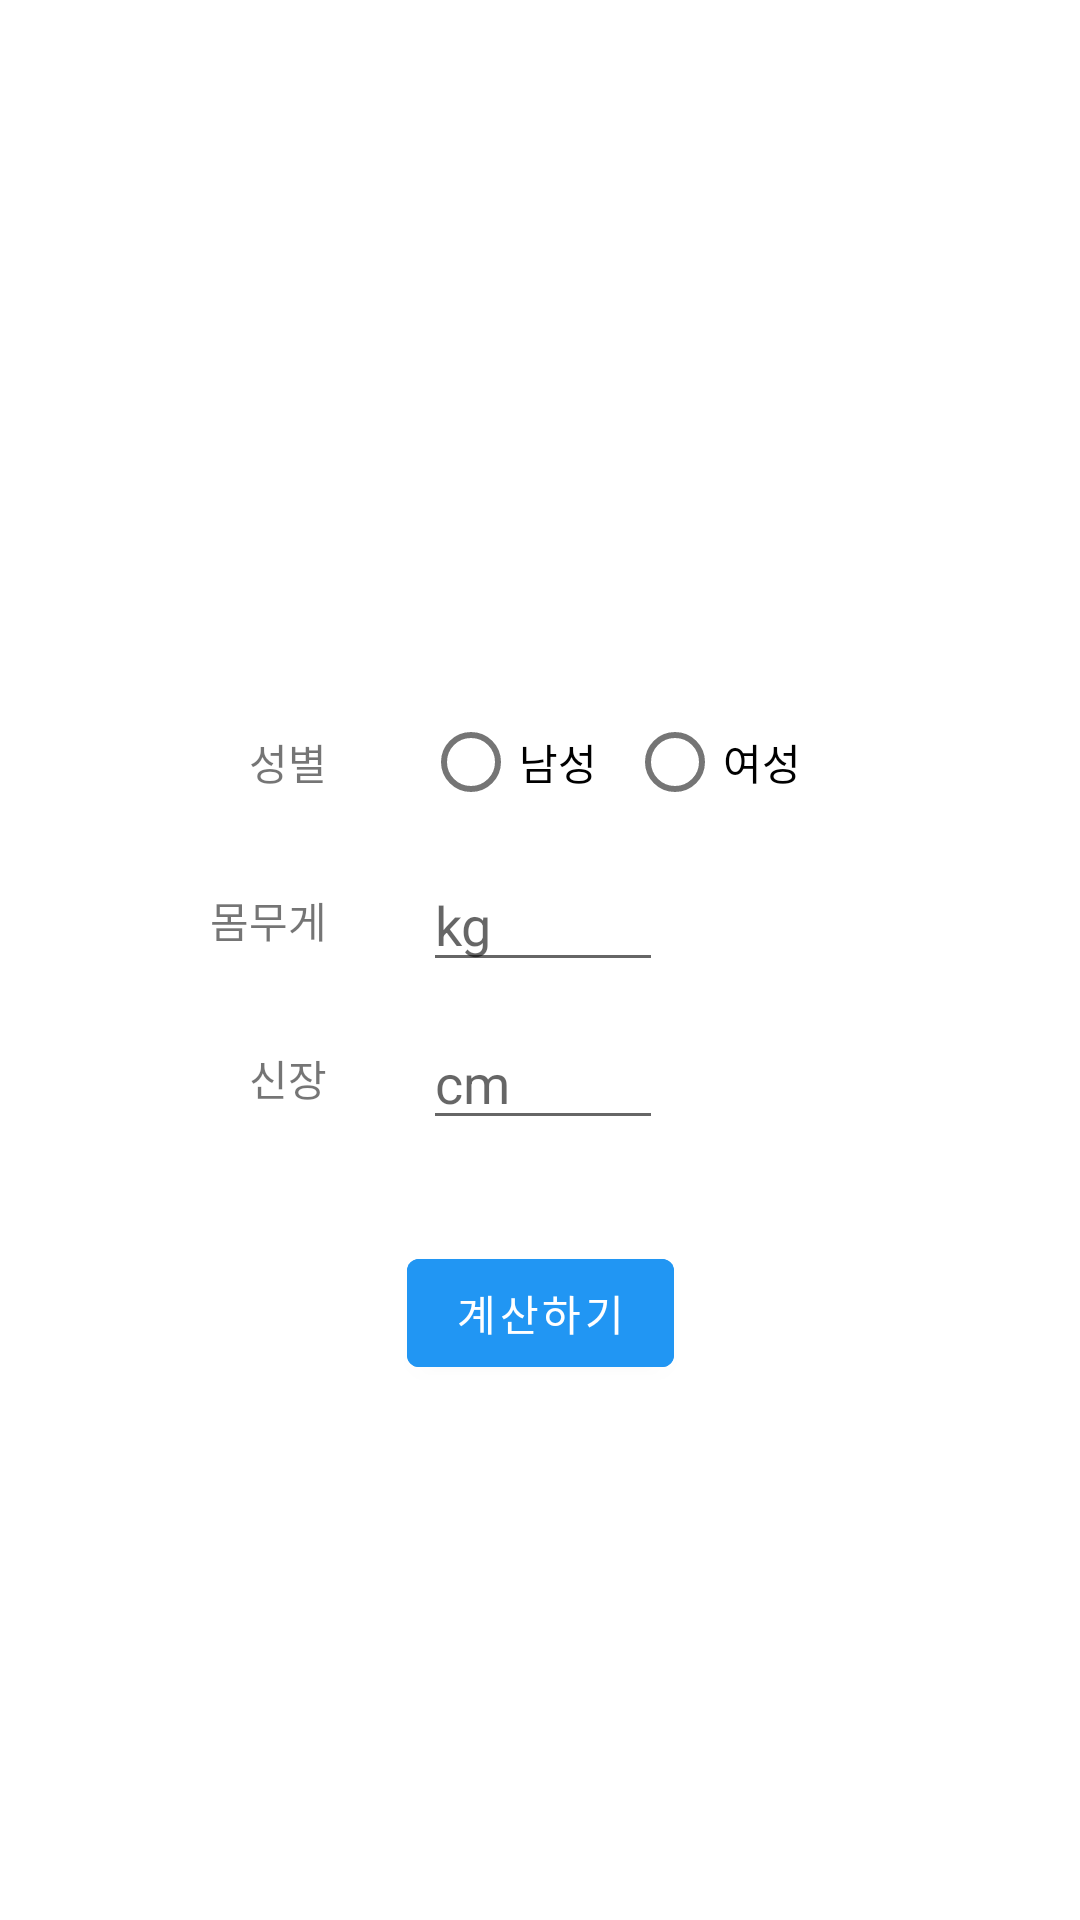

Reconstruct the res/layout file that produces this screen, plus the resources it refers to.
<!-- AndroidManifest.xml: application theme Theme.HealthReport -->
<!-- res/layout/dialogfragment_bmi.xml -->
<?xml version="1.0" encoding="utf-8"?>
<androidx.constraintlayout.widget.ConstraintLayout xmlns:android="http://schemas.android.com/apk/res/android"
    xmlns:app="http://schemas.android.com/apk/res-auto"
    xmlns:tools="http://schemas.android.com/tools"
    android:layout_width="match_parent"
    android:layout_height="match_parent">

    <androidx.constraintlayout.widget.ConstraintLayout
        android:layout_width="300dp"
        android:layout_height="350dp"
        android:background="@drawable/round_shape"
        android:backgroundTint="@color/white"
        app:layout_constraintBottom_toBottomOf="parent"
        app:layout_constraintEnd_toEndOf="parent"
        app:layout_constraintStart_toStartOf="parent"
        app:layout_constraintTop_toTopOf="parent">

        <Button
            android:id="@+id/button_bmi_calcul"
            android:layout_width="wrap_content"
            android:layout_height="wrap_content"
            android:backgroundTint="#2196F3"
            android:text="계산하기"
            app:iconTint="#2196F3"
            app:layout_constraintBottom_toBottomOf="parent"
            app:layout_constraintEnd_toEndOf="parent"
            app:layout_constraintHorizontal_bias="0.5"
            app:layout_constraintStart_toStartOf="parent"
            app:layout_constraintTop_toBottomOf="@+id/editTextNumberDecimal_bmi_height"
            app:layout_constraintVertical_bias="0.5"
            tools:ignore="HardcodedText" />

        <EditText
            android:id="@+id/editTextNumberDecimal_bmi_height"
            android:layout_width="80dp"
            android:layout_height="wrap_content"
            android:layout_marginStart="32dp"
            android:ems="10"
            android:hint="cm"
            android:inputType="numberDecimal"
            android:maxLength="3"
            app:layout_constraintBottom_toBottomOf="@+id/textView66"
            app:layout_constraintStart_toEndOf="@+id/textView66"
            app:layout_constraintTop_toTopOf="@+id/textView66"
            tools:ignore="HardcodedText,TouchTargetSizeCheck" />

        <TextView
            android:id="@+id/textView66"
            android:layout_width="wrap_content"
            android:layout_height="wrap_content"
            android:layout_marginTop="32dp"
            android:text="신장"
            app:layout_constraintEnd_toEndOf="@+id/textView65"
            app:layout_constraintHorizontal_bias="1.0"
            app:layout_constraintStart_toStartOf="@+id/textView65"
            app:layout_constraintTop_toBottomOf="@+id/textView65" />

        <TextView
            android:id="@+id/textView62"
            android:layout_width="wrap_content"
            android:layout_height="wrap_content"
            android:text="성별"
            app:layout_constraintBottom_toBottomOf="parent"
            app:layout_constraintEnd_toStartOf="@+id/radioGroup"
            app:layout_constraintHorizontal_bias="0.5"
            app:layout_constraintHorizontal_chainStyle="packed"
            app:layout_constraintStart_toStartOf="parent"
            app:layout_constraintTop_toTopOf="parent"
            app:layout_constraintVertical_bias="0.3"
            app:layout_constraintVertical_chainStyle="packed" />

        <TextView
            android:id="@+id/textView65"
            android:layout_width="wrap_content"
            android:layout_height="wrap_content"
            android:layout_marginTop="32dp"
            android:text="몸무게"
            app:layout_constraintEnd_toEndOf="@+id/textView62"
            app:layout_constraintHorizontal_bias="1.0"
            app:layout_constraintStart_toStartOf="@+id/textView62"
            app:layout_constraintTop_toBottomOf="@+id/textView62" />

        <EditText
            android:id="@+id/editTextNumberDecimal_bmi_weight"
            android:layout_width="80dp"
            android:layout_height="wrap_content"
            android:layout_marginStart="32dp"
            android:ems="10"
            android:hint="kg"
            android:inputType="numberDecimal"
            android:maxLength="3"
            app:layout_constraintBottom_toBottomOf="@+id/textView65"
            app:layout_constraintStart_toEndOf="@+id/textView65"
            app:layout_constraintTop_toTopOf="@+id/textView65"
            tools:ignore="TouchTargetSizeCheck" />

        <RadioGroup
            android:id="@+id/radioGroup"
            android:layout_width="wrap_content"
            android:layout_height="wrap_content"
            android:layout_marginStart="32dp"
            android:orientation="horizontal"
            app:layout_constraintBottom_toBottomOf="@+id/textView62"
            app:layout_constraintEnd_toEndOf="parent"
            app:layout_constraintHorizontal_bias="0.5"
            app:layout_constraintStart_toEndOf="@+id/textView62"
            app:layout_constraintTop_toTopOf="@+id/textView62">

            <RadioButton
                android:id="@+id/radio_button_male"
                android:layout_width="wrap_content"
                android:layout_height="wrap_content"
                android:layout_marginEnd="10dp"
                android:text="남성" />

            <RadioButton
                android:id="@+id/radio_button_female"
                android:layout_width="wrap_content"
                android:layout_height="wrap_content"
                android:layout_marginEnd="10dp"
                android:text="여성" />
        </RadioGroup>

    </androidx.constraintlayout.widget.ConstraintLayout>

</androidx.constraintlayout.widget.ConstraintLayout>
<!-- resources referenced by this layout -->
<resources>
  <style name="Theme.HealthReport" parent="Theme.MaterialComponents.DayNight.DarkActionBar">
          
          <item name="colorPrimary">#42A5F5</item>
          <item name="colorPrimaryVariant">@color/purple_700</item>
          <item name="colorOnPrimary">@color/white</item>
          
          <item name="colorSecondary">@color/teal_200</item>
          <item name="colorSecondaryVariant">@color/teal_700</item>
          <item name="colorOnSecondary">@color/black</item>
          
          <item name="android:statusBarColor">#42A5F5</item>
          
      </style>
  <!-- not gathered from this repository: default colours our renderer supplied (Android Studio template values) -->
  <color name="purple_700">#FF3700B3</color>
  <color name="teal_200">#FF03DAC5</color>
  <color name="teal_700">#FF018786</color>
  <color name="black">#FF000000</color>
  <color name="white">#FFFFFFFF</color>
</resources>
